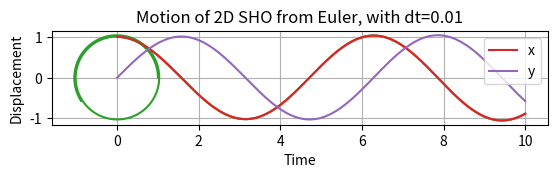

The script that saved this image:
%matplotlib inline
import numpy as np
import matplotlib.pyplot as plt

# SHO parameters (assume SI units throughout)
m = 1.0
k = 1.0
dt = 0.01
total_t = 10
N_steps = int(total_t/dt)+1
time = np.linspace(0,total_t,N_steps)

# Initial conditions
x0 = 1.0
v0 = 0.0

# Storage
x = np.zeros(N_steps)
v = np.zeros(N_steps)

# Iterate over the coupled equations: this is Euler's method
# which we know is not accurate, but is clear
x[0] = x0
v[0] = v0
for i in range(0,N_steps-1):
    x[i+1] = x[i] + v[i] * dt
    v[i+1] = v[i] - (k*x[i]/m) * dt

plt.plot(time,x)
plt.xlabel('Time')
plt.ylabel('Displacement')
plt.title(f'Motion of SHO from Euler with dt={dt}')
plt.grid()

def SHO_deriv(y,t):
    """Evaluate derivatives for position and velocity for SHO
    with both quantities in same array
    
    Inputs:
    y  Array containing x and v at present timestep
    t  Time (not used here but required for general problem)
    
    Output:
    dy Array containing dx and dv
    """
    x = y[0]
    v = y[1]
    dx = v
    dv = -k*x/m
    return np.array([dx,dv])

# Set up array to store both position and velocity for all time
y = np.zeros((N_steps,2))

# Initialise and run Euler's method with a simple update step
y[0] = np.array([x0,v0])
for i in range(0,N_steps-1):
    y[i+1] = y[i] + SHO_deriv(y[i],time[i]) * dt

# Plot resulting displacement
plt.plot(time,y[:,0])
plt.xlabel('Time')
plt.ylabel("Displacement")
plt.title(f"Motion of SHO from Euler, with dt={dt}")
plt.grid()

# Set up position and velocity in two dimensions
x2d0 = np.array((1.0,0.0))
v2d0 = np.array((0.0,1.0))

# Care needed with indexing: timesteps, then position/velocity, then x/y
y2d = np.zeros((N_steps,2,2))

# And iterate exactly as before (no change needed)
y2d[0] = np.array([x2d0,v2d0])
for i in range(0,N_steps-1):
    y2d[i+1] = y2d[i] + SHO_deriv(y2d[i],time[i]) * dt

# Plot x vs y for all timesteps to see overall motion
plt.plot(y2d[:,0,0],y2d[:,0,1]) # All timesteps, position, x and y
plt.axis('scaled')
plt.xlabel('x')
plt.ylabel('y')
plt.title('Trajectory')

plt.plot(time,y2d[:,0,0],label='x')
plt.plot(time,y2d[:,0,1],label='y')
plt.xlabel('Time')
plt.ylabel("Displacement")
plt.title(f"Motion of 2D SHO from Euler, with dt={dt}")
plt.legend()
plt.grid()

